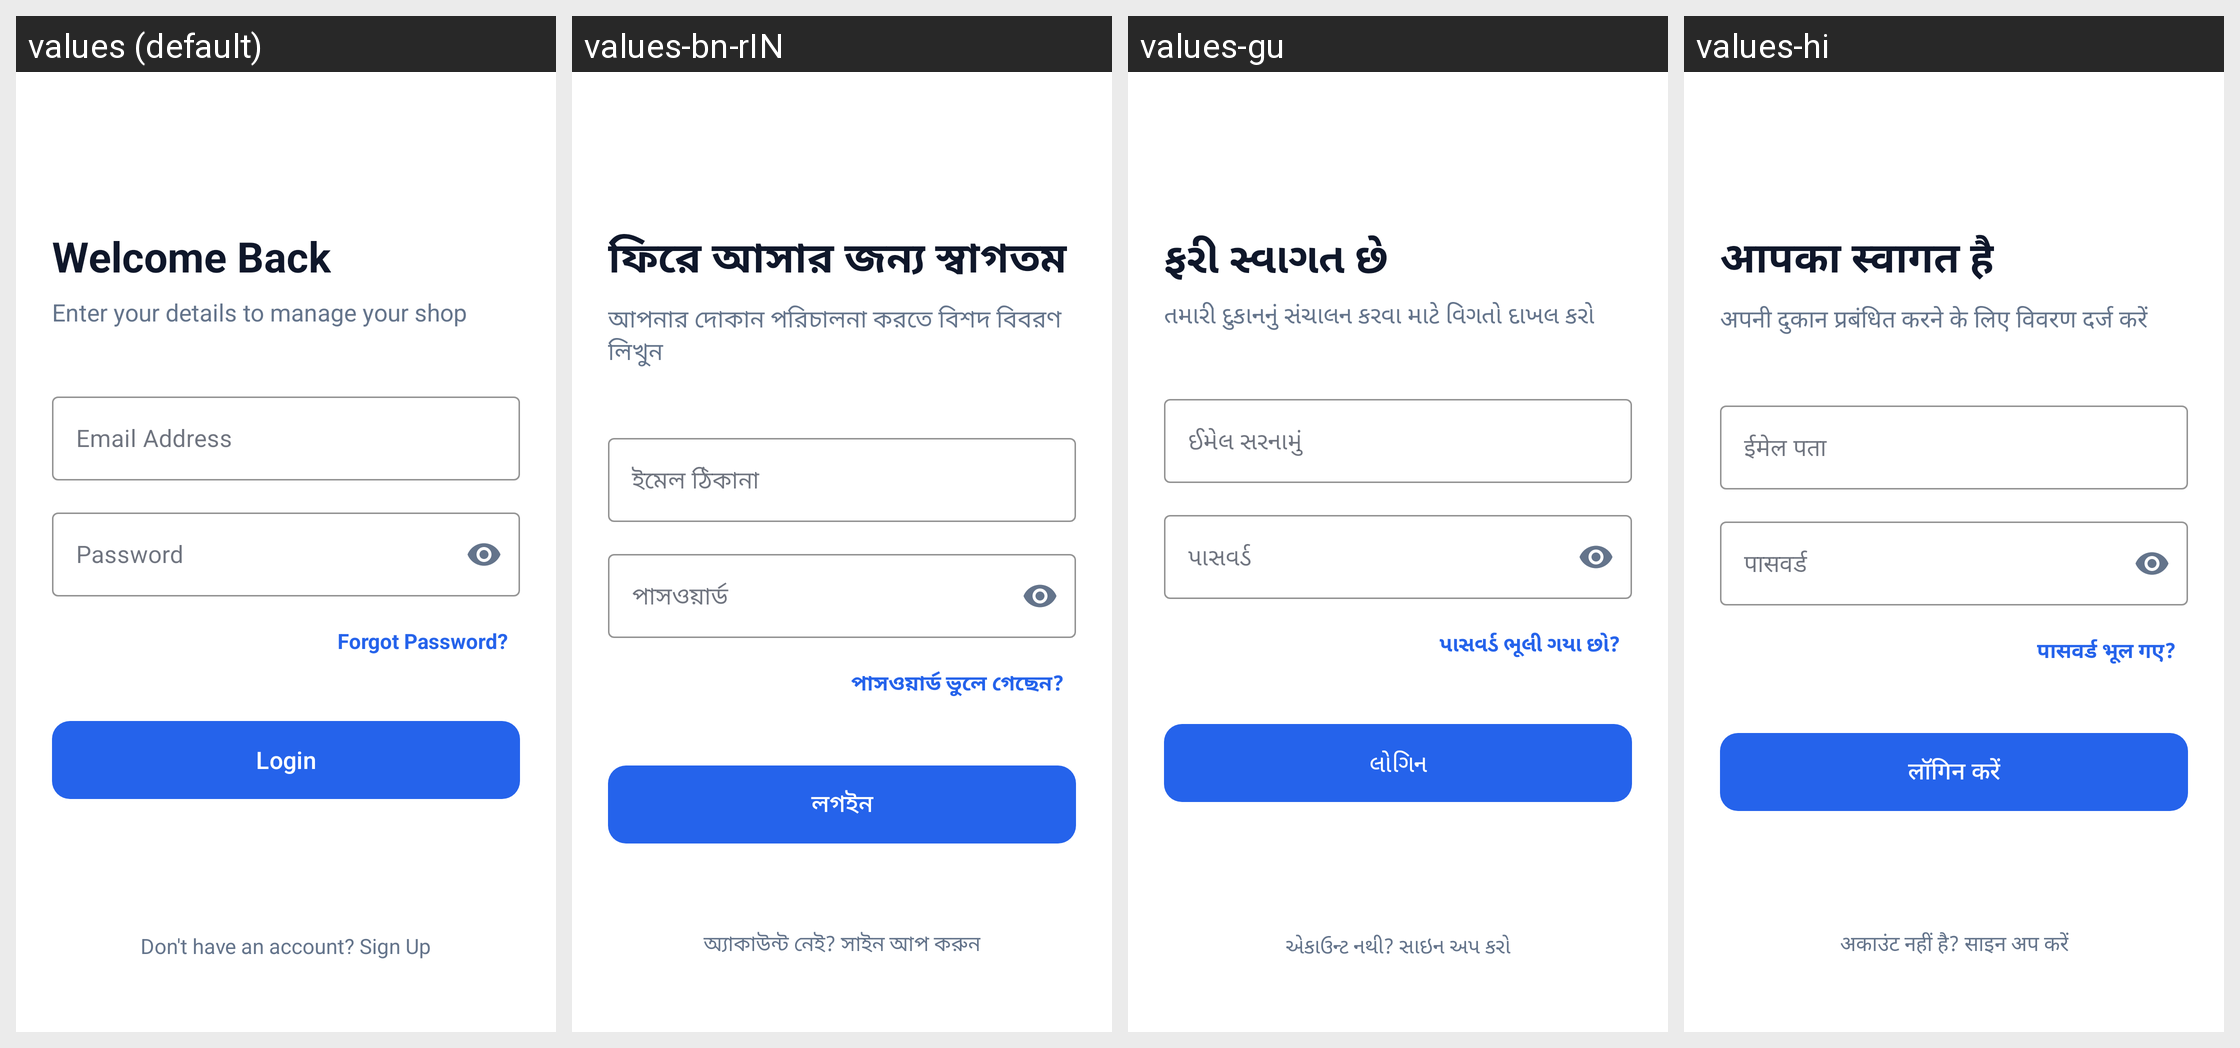

Strings drawn on this Android screen and how each of the app's shown locales translates them:
Android screen res/layout/activity_login.xml rendered under 4 locales, left to right: values (default), values-bn-rIN, values-gu, values-hi. Device: Nexus 5 (rendered at 1080×1920; each locale shown at half size, 540×960, under a caption strip naming it); theme Theme.VaruShop.
Strings drawn on this screen, with the default value and each locale's value (text and hints the layout hard-codes, and strings that could not be matched under every locale, appear in the picture but are not listed):

login_title
  values: Welcome Back
  values-bn-rIN: ফিরে আসার জন্য স্বাগতম
  values-gu: ફરી સ્વાગત છે
  values-hi: आपका स्वागत है

login_subtitle
  values: Enter your details to manage your shop
  values-bn-rIN: আপনার দোকান পরিচালনা করতে বিশদ বিবরণ লিখুন
  values-gu: તમારી દુકાનનું સંચાલન કરવા માટે વિગતો દાખલ કરો
  values-hi: अपनी दुकान प्रबंधित करने के लिए विवरण दर्ज करें

email_label
  values: Email Address
  values-bn-rIN: ইমেল ঠিকানা
  values-gu: ઈમેલ સરનામું
  values-hi: ईमेल पता

password_label
  values: Password
  values-bn-rIN: পাসওয়ার্ড
  values-gu: પાસવર્ડ
  values-hi: पासवर्ड

forgot_password
  values: Forgot Password?
  values-bn-rIN: পাসওয়ার্ড ভুলে গেছেন?
  values-gu: પાસવર્ડ ભૂલી ગયા છો?
  values-hi: पासवर्ड भूल गए?

btn_login
  values: Login
  values-bn-rIN: লগইন
  values-gu: લોગિન
  values-hi: लॉगिन करें

no_account
  values: Don't have an account? Sign Up
  values-bn-rIN: অ্যাকাউন্ট নেই? সাইন আপ করুন
  values-gu: એકાઉન્ટ નથી? સાઇન અપ કરો
  values-hi: अकाउंट नहीं है? साइन अप करें
